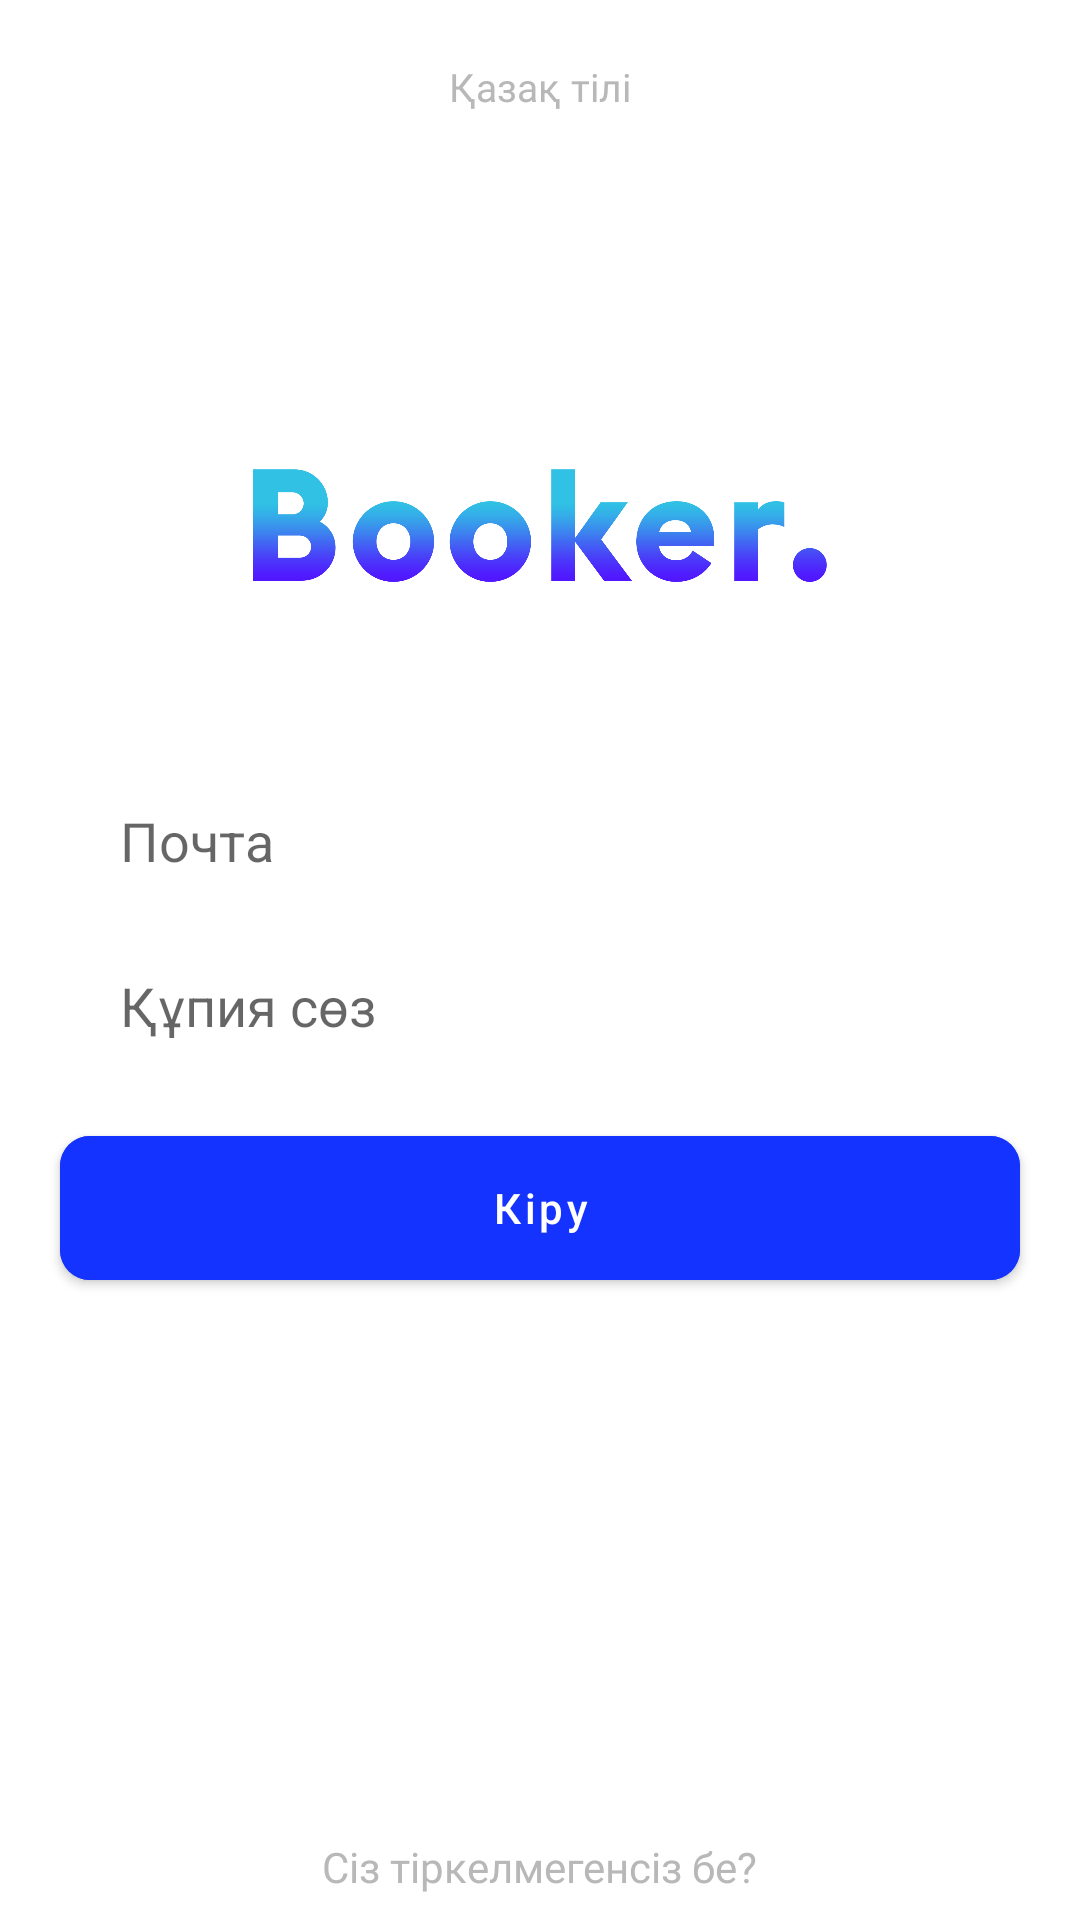

Produce the Android XML layout that renders to this screen, including the resource entries it uses.
<!-- AndroidManifest.xml: application theme Theme.Booker -->
<!-- res/layout/activity_login.xml -->
<?xml version="1.0" encoding="utf-8"?>
<androidx.constraintlayout.widget.ConstraintLayout
    xmlns:android="http://schemas.android.com/apk/res/android"
    xmlns:app="http://schemas.android.com/apk/res-auto"
    xmlns:tools="http://schemas.android.com/tools"
    android:layout_width="match_parent"
    android:layout_height="match_parent">

    <TextView
        android:id="@+id/switch_languageTV"
        android:layout_width="wrap_content"
        android:layout_height="wrap_content"
        android:fontFamily="@font/robotomed"
        android:text="Қазақ тілі"
        android:textColor="#B8B8B8"
        android:layout_marginTop="20dp"
        android:textSize="13sp"
        app:layout_constraintEnd_toEndOf="parent"
        app:layout_constraintStart_toStartOf="parent"
        app:layout_constraintTop_toTopOf="parent" />

    <ImageView
        android:id="@+id/booker_logoIV"
        android:layout_width="200dp"
        android:layout_height="100dp"
        android:src="@drawable/booker_logo"
        android:layout_marginTop="90dp"
        app:layout_constraintEnd_toEndOf="parent"
        app:layout_constraintStart_toStartOf="parent"
        app:layout_constraintTop_toBottomOf="@+id/switch_languageTV" />

    <LinearLayout
        android:orientation="vertical"
        android:id="@+id/parent_container"
        android:layout_width="match_parent"
        android:layout_height="wrap_content"
        android:gravity="center"
        android:layout_marginTop="30dp"
        app:layout_constraintTop_toBottomOf="@+id/booker_logoIV">

        <EditText
            android:id="@+id/signInEmailET"
            android:hint="Почта"
            android:background="@drawable/edittext_background"
            android:layout_width="320dp"
            android:paddingStart="20dp"
            android:inputType="textEmailAddress"
            android:singleLine="true"
            android:layout_height="45dp"/>

        <EditText
            android:id="@+id/signInPasswordET"
            android:hint="Құпия сөз"
            android:layout_marginTop="10dp"
            android:background="@drawable/edittext_background"
            android:layout_width="320dp"
            android:paddingStart="20dp"
            android:inputType="textPassword"
            android:singleLine="true"
            android:layout_height="45dp"/>

        <com.google.android.material.button.MaterialButton
            android:id="@+id/signInBTN"
            android:layout_marginTop="15dp"
            android:layout_width="320dp"
            app:cornerRadius="10dp"
            android:backgroundTint="#1433FF"
            android:text="Кіру"
            android:textAllCaps="false"
            android:layout_height="60dp"/>



    </LinearLayout>

    <TextView
        android:id="@+id/hasNotAccoutTextNotUse"
        android:layout_width="wrap_content"
        android:layout_height="wrap_content"
        android:layout_marginTop="180dp"
        android:fontFamily="@font/robotomed"
        android:textColor="#B8B8B8"
        android:text="Сіз тіркелмегенсіз бе?"
        app:layout_constraintEnd_toEndOf="parent"
        app:layout_constraintStart_toStartOf="parent"
        app:layout_constraintTop_toBottomOf="@+id/parent_container" />

    <TextView
        android:id="@+id/signUpTV"
        android:layout_width="wrap_content"
        android:layout_height="wrap_content"
        android:fontFamily="@font/robotoreg"
        android:text="Тіркелу!"
        android:textColor="#5118ff"
        android:layout_marginTop="10dp"
        app:layout_constraintEnd_toEndOf="parent"
        app:layout_constraintStart_toStartOf="parent"
        app:layout_constraintTop_toBottomOf="@+id/hasNotAccoutTextNotUse" />

    <ProgressBar
        android:id="@+id/signInProgressBar"
        android:visibility="gone"
        android:layout_width="wrap_content"
        android:layout_height="wrap_content"
        app:layout_constraintBottom_toBottomOf="parent"
        app:layout_constraintEnd_toEndOf="parent"
        app:layout_constraintStart_toStartOf="parent"
        app:layout_constraintTop_toTopOf="parent" />


</androidx.constraintlayout.widget.ConstraintLayout>
<!-- resources referenced by this layout -->
<resources>
  <!-- drawable booker_logo: png bitmap (drawable, 39150 bytes) -->
  <style name="Theme.Booker" parent="Theme.MaterialComponents.DayNight.NoActionBar">
          
          <item name="colorPrimary">@color/purple_700</item>
          <item name="colorPrimaryVariant">#FFF</item>
          <item name="colorOnPrimary">@color/white</item>
          
          <item name="colorSecondary">@color/teal_200</item>
          <item name="colorSecondaryVariant">@color/teal_700</item>
          <item name="colorOnSecondary">@color/black</item>
          
          <item name="android:statusBarColor" tools:targetApi="l">?attr/colorPrimaryVariant</item>
          
          <item name="android:windowLightStatusBar" tools:targetApi="m">true</item>
      </style>
  <color name="purple_700">#FF3700B3</color>
  <color name="white">#FFFFFFFF</color>
  <color name="teal_200">#FF03DAC5</color>
  <color name="teal_700">#FF018786</color>
  <color name="black">#FF000000</color>
</resources>
